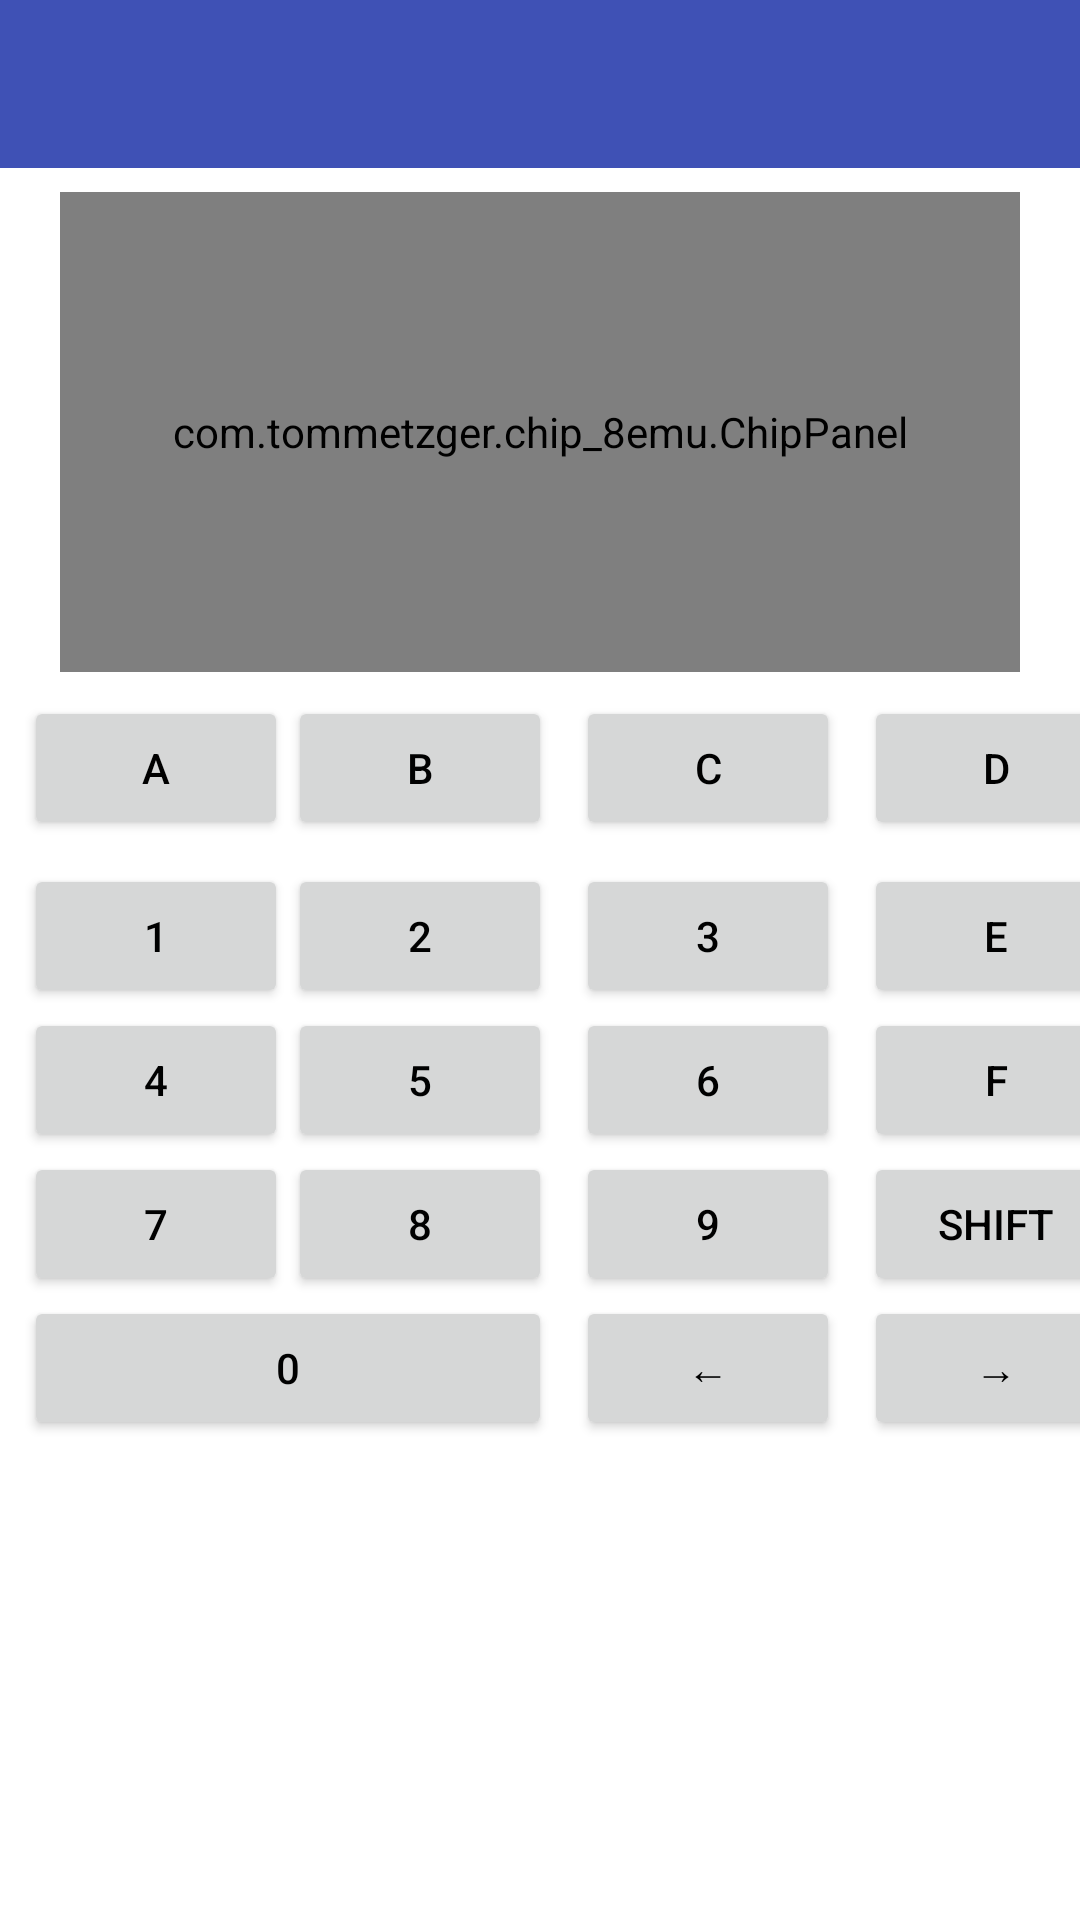

Here is an Android app screen rendered from its layout file. Give the layout XML and the strings, colors and styles it references.
<!-- AndroidManifest.xml: application theme Chip8 -->
<!-- res/layout/activity_emulation.xml -->
<?xml version="1.0" encoding="utf-8"?>
<android.support.constraint.ConstraintLayout xmlns:android="http://schemas.android.com/apk/res/android"
    xmlns:app="http://schemas.android.com/apk/res-auto"
    xmlns:tools="http://schemas.android.com/tools"
    android:layout_width="match_parent"
    android:layout_height="match_parent"
    tools:context="com.tommetzger.chip_8emu.EmulationActivity"
    tools:ignore="HardcodedText,RtlHardcoded">

    <include
        android:id="@+id/navBar"
        layout="@layout/toolbar">
    </include>

    <view
        android:id="@+id/chipPanel"
        style="@style/Chip8"
        class="com.tommetzger.chip_8emu.ChipPanel"
        android:layout_width="320dp"
        android:layout_height="160dp"
        android:layout_gravity="center"
        android:layout_marginLeft="8dp"
        android:layout_marginRight="8dp"
        android:layout_marginTop="8dp"
        android:background="@android:color/holo_green_dark"
        app:layout_constraintLeft_toLeftOf="parent"
        app:layout_constraintRight_toRightOf="parent"
        app:layout_constraintTop_toBottomOf="@+id/navBar" />

    <Button
        android:id="@+id/buttonSHIFT"
        android:layout_width="wrap_content"
        android:layout_height="wrap_content"
        android:layout_marginTop="0dp"
        android:text="SHIFT"
        app:layout_constraintTop_toBottomOf="@+id/buttonF"
        app:layout_constraintLeft_toRightOf="@+id/button9"
        android:layout_marginLeft="8dp" />

    <Button
        android:id="@+id/buttonE"
        android:layout_width="wrap_content"
        android:layout_height="wrap_content"
        android:layout_marginTop="8dp"
        android:text="E"
        app:layout_constraintTop_toBottomOf="@+id/buttonD"
        app:layout_constraintLeft_toRightOf="@+id/button3"
        android:layout_marginLeft="8dp"
        tools:ignore="HardcodedText,RtlHardcoded" />

    <Button
        android:id="@+id/button9"
        android:layout_width="wrap_content"
        android:layout_height="wrap_content"
        android:layout_marginTop="0dp"
        android:text="9"
        app:layout_constraintTop_toBottomOf="@+id/button6"
        app:layout_constraintLeft_toRightOf="@+id/button8"
        android:layout_marginLeft="8dp" />

    <Button
        android:id="@+id/button7"
        android:layout_width="wrap_content"
        android:layout_height="wrap_content"
        android:layout_marginTop="0dp"
        android:text="7"
        app:layout_constraintTop_toBottomOf="@+id/button4"
        android:layout_marginLeft="8dp"
        app:layout_constraintLeft_toLeftOf="parent" />

    <Button
        android:id="@+id/button2"
        android:layout_width="wrap_content"
        android:layout_height="wrap_content"
        android:layout_marginTop="8dp"
        android:text="2"
        app:layout_constraintTop_toBottomOf="@+id/buttonB"
        app:layout_constraintLeft_toRightOf="@+id/button1"
        android:layout_marginLeft="0dp" />

    <Button
        android:id="@+id/button3"
        android:layout_width="wrap_content"
        android:layout_height="wrap_content"
        android:layout_marginTop="8dp"
        android:text="3"
        app:layout_constraintTop_toBottomOf="@+id/buttonC"
        app:layout_constraintLeft_toRightOf="@+id/button2"
        android:layout_marginLeft="8dp" />

    <Button
        android:id="@+id/button4"
        android:layout_width="wrap_content"
        android:layout_height="wrap_content"
        android:layout_marginTop="0dp"
        android:text="4"
        app:layout_constraintTop_toBottomOf="@+id/button1"
        android:layout_marginLeft="8dp"
        app:layout_constraintLeft_toLeftOf="parent" />

    <Button
        android:id="@+id/buttonC"
        android:layout_width="wrap_content"
        android:layout_height="wrap_content"
        android:layout_marginLeft="8dp"
        android:layout_marginTop="8dp"
        android:text="C"
        app:layout_constraintLeft_toRightOf="@+id/buttonB"
        app:layout_constraintTop_toBottomOf="@+id/chipPanel" />

    <Button
        android:id="@+id/button6"
        android:layout_width="wrap_content"
        android:layout_height="wrap_content"
        android:layout_marginTop="0dp"
        android:text="6"
        app:layout_constraintTop_toBottomOf="@+id/button3"
        app:layout_constraintLeft_toRightOf="@+id/button5"
        android:layout_marginLeft="8dp" />

    <Button
        android:id="@+id/buttonRIGHT"
        android:layout_width="wrap_content"
        android:layout_height="48dp"
        android:text="→"
        android:layout_marginTop="0dp"
        app:layout_constraintTop_toBottomOf="@+id/buttonSHIFT"
        app:layout_constraintLeft_toRightOf="@+id/buttonLEFT"
        android:layout_marginLeft="8dp" />

    <Button
        android:id="@+id/buttonB"
        android:layout_width="wrap_content"
        android:layout_height="wrap_content"
        android:layout_marginLeft="0dp"
        android:layout_marginTop="8dp"
        android:text="B"
        app:layout_constraintLeft_toRightOf="@+id/buttonA"
        app:layout_constraintTop_toBottomOf="@+id/chipPanel" />

    <Button
        android:id="@+id/button1"
        android:layout_width="wrap_content"
        android:layout_height="wrap_content"
        android:layout_marginTop="8dp"
        android:text="1"
        app:layout_constraintTop_toBottomOf="@+id/buttonA"
        android:layout_marginLeft="8dp"
        app:layout_constraintLeft_toLeftOf="parent" />

    <Button
        android:id="@+id/buttonD"
        android:layout_width="wrap_content"
        android:layout_height="wrap_content"
        android:layout_marginLeft="8dp"
        android:layout_marginTop="8dp"
        android:text="D"
        app:layout_constraintLeft_toRightOf="@+id/buttonC"
        app:layout_constraintTop_toBottomOf="@+id/chipPanel" />

    <Button
        android:id="@+id/buttonF"
        android:layout_width="wrap_content"
        android:layout_height="wrap_content"
        android:layout_marginTop="0dp"
        android:text="F"
        app:layout_constraintTop_toBottomOf="@+id/buttonE"
        app:layout_constraintLeft_toRightOf="@+id/button6"
        android:layout_marginLeft="8dp" />

    <Button
        android:id="@+id/button8"
        android:layout_width="wrap_content"
        android:layout_height="wrap_content"
        android:layout_marginTop="0dp"
        android:text="8"
        app:layout_constraintTop_toBottomOf="@+id/button5"
        app:layout_constraintLeft_toRightOf="@+id/button7"
        android:layout_marginLeft="0dp" />

    <Button
        android:id="@+id/buttonLEFT"
        android:layout_width="wrap_content"
        android:layout_height="wrap_content"
        android:layout_marginTop="0dp"
        android:text="←"
        app:layout_constraintTop_toBottomOf="@+id/button9"
        app:layout_constraintLeft_toRightOf="@+id/button0"
        android:layout_marginLeft="8dp" />

    <Button
        android:id="@+id/button5"
        android:layout_width="wrap_content"
        android:layout_height="wrap_content"
        android:layout_marginTop="0dp"
        android:text="5"
        app:layout_constraintTop_toBottomOf="@+id/button2"
        app:layout_constraintLeft_toRightOf="@+id/button4"
        android:layout_marginLeft="0dp" />

    <Button
        android:id="@+id/button0"
        android:layout_width="0dp"
        android:layout_height="wrap_content"
        android:layout_marginLeft="0dp"
        android:layout_marginRight="0dp"
        android:layout_marginTop="0dp"
        android:text="0"
        app:layout_constraintLeft_toLeftOf="@+id/button7"
        app:layout_constraintRight_toRightOf="@+id/button8"
        app:layout_constraintTop_toBottomOf="@+id/button7" />

    <Button
        android:id="@+id/buttonA"
        android:layout_width="wrap_content"
        android:layout_height="wrap_content"
        android:layout_marginTop="8dp"
        android:text="A"
        app:layout_constraintTop_toBottomOf="@+id/chipPanel"
        android:layout_marginLeft="8dp"
        app:layout_constraintLeft_toLeftOf="parent" />

</android.support.constraint.ConstraintLayout>
<!-- res/layout/toolbar.xml (included above) -->
<?xml version="1.0" encoding="utf-8"?>
<android.support.v7.widget.Toolbar
    xmlns:android="http://schemas.android.com/apk/res/android"
    android:layout_width="match_parent"
    android:layout_height="wrap_content"
    android:background="?attr/colorPrimary"
    android:minHeight="?attr/actionBarSize"
    android:theme="?attr/actionBarTheme" />
<!-- resources referenced by this layout -->
<resources>
  <style name="Chip8" parent="Theme.AppCompat.Light.NoActionBar">
          <item name="colorPrimary">@color/primary_material_light_1</item>
          <item name="android:textColorPrimary">@android:color/black</item>
          <item name="android:colorForeground">@android:color/background_light</item>
          <item name="colorAccent">@color/colorAccent</item>
          <item name="android:textColorPrimaryInverse">@android:color/black</item>
          <item name="android:colorBackground">@android:color/background_light</item>
      </style>
  <color name="primary_material_light_1">#3f51b5</color>
  <color name="colorAccent">#ff4081</color>
</resources>
